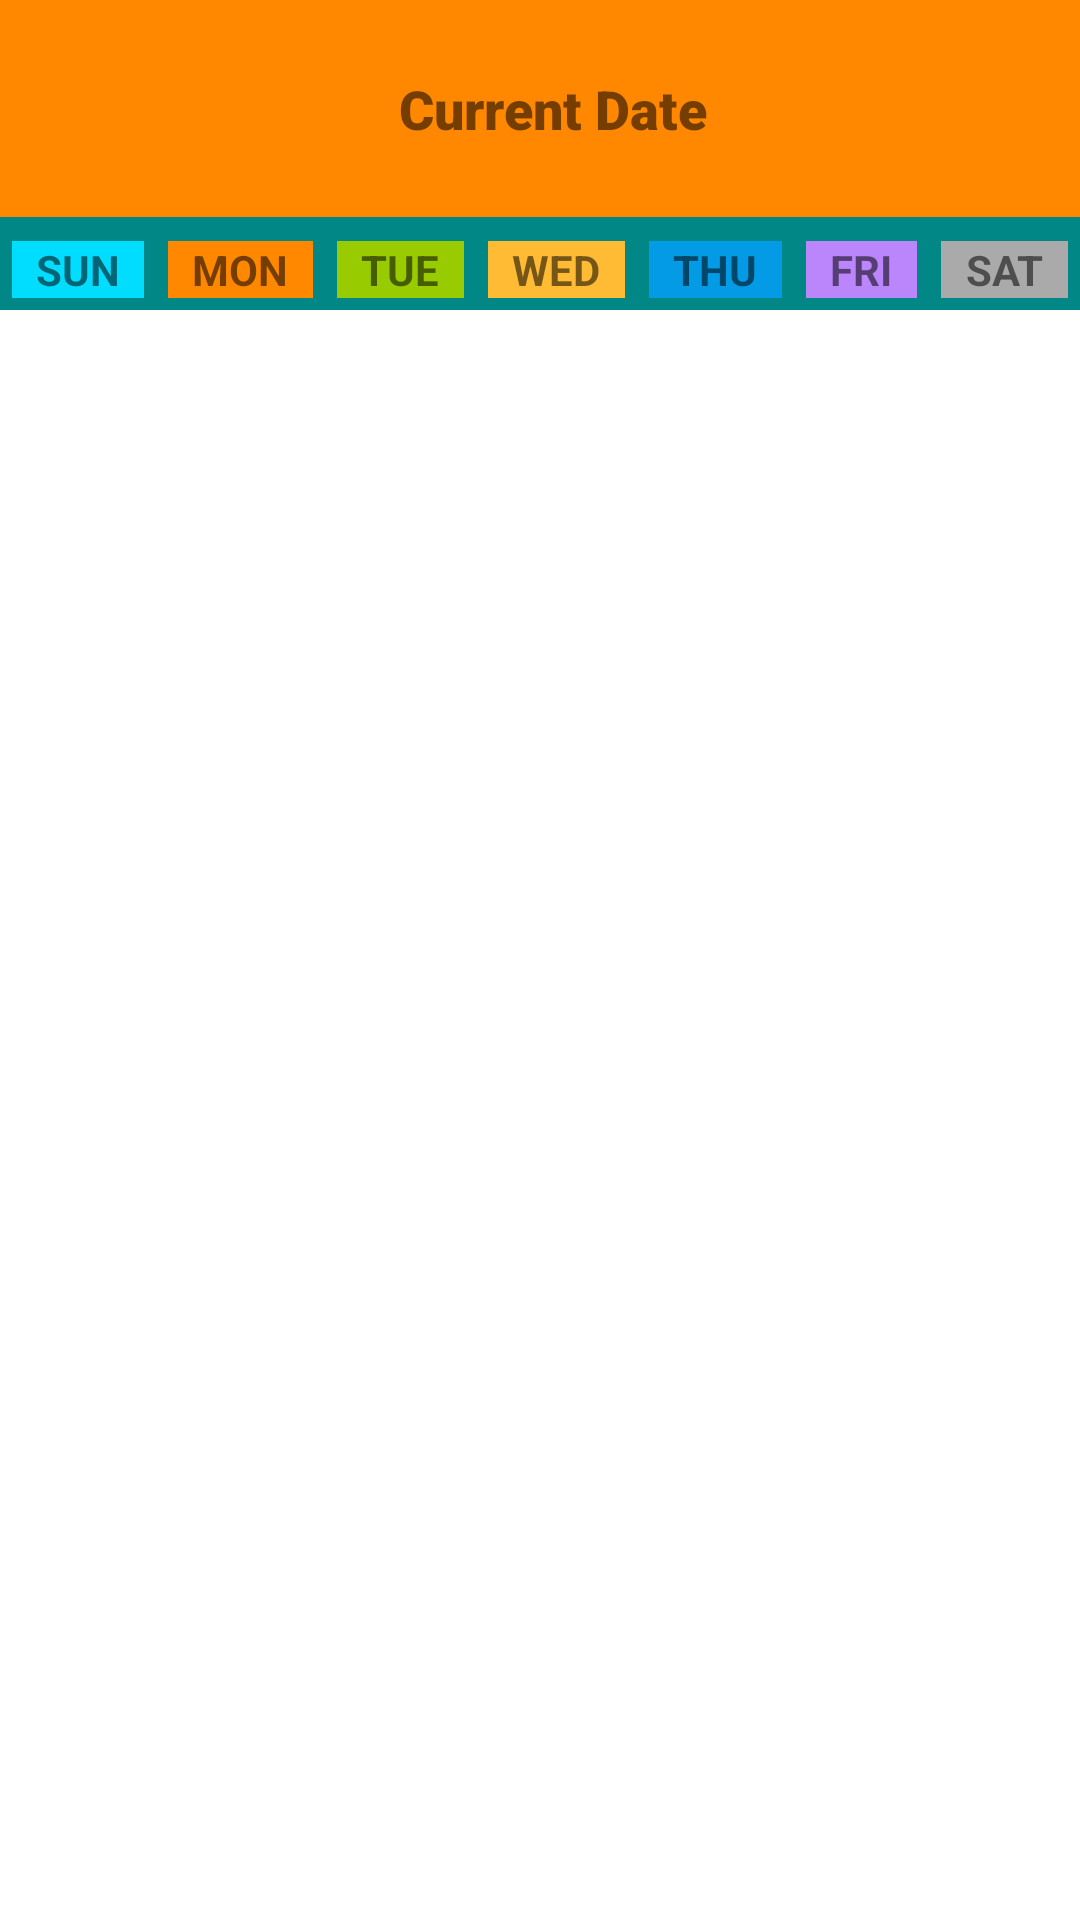

Layout XML and referenced resources for this Android screen:
<!-- AndroidManifest.xml: application theme Theme.EventCalendarApp -->
<!-- res/layout/calendar_layout.xml -->
<?xml version="1.0" encoding="utf-8"?>
<LinearLayout xmlns:android="http://schemas.android.com/apk/res/android"
    xmlns:app="http://schemas.android.com/apk/res-auto"
    android:id="@+id/custom_calendar_View"
    android:layout_width="match_parent"
    android:layout_height="match_parent"
    android:orientation="vertical">

    <LinearLayout
        android:layout_width="match_parent"
        android:layout_height="wrap_content"
        android:background="@android:color/holo_orange_dark"
        android:orientation="horizontal">

        <ImageButton
            android:id="@+id/prevButton"
            android:layout_width="40dp"
            android:layout_height="40dp"
            android:layout_margin="10dp"
            android:background="@drawable/ic_baseline_chevron_left_24" />

        <TextView
            android:id="@+id/currentdateTextView"
            android:layout_width="wrap_content"
            android:layout_height="wrap_content"
            android:layout_gravity="center"
            android:layout_margin="8dp"
            android:layout_marginLeft="4dp"
            android:layout_marginTop="4dp"
            android:layout_marginEnd="4dp"
            android:layout_marginRight="4dp"
            android:layout_marginBottom="4dp"
            android:layout_weight="1"
            android:fontFamily="sans-serif-black"
            android:gravity="center"
            android:padding="16dp"
            android:paddingTop="8dp"
            android:paddingEnd="8dp"
            android:paddingRight="8dp"
            android:paddingBottom="16dp"
            android:scrollbarSize="4sp"
            android:text="@string/currentDateString"
            android:textSize="18sp" />

        <ImageButton
            android:id="@+id/nextButton"
            android:layout_width="40dp"
            android:layout_height="40dp"
            android:layout_margin="10dp"
            android:background="@drawable/ic_baseline_chevron_right_24" />


    </LinearLayout>

    <LinearLayout
        android:layout_width="match_parent"
        android:layout_height="wrap_content"
        android:background="@color/teal_700"
        android:orientation="horizontal"
        android:paddingTop="4dp"
        android:paddingBottom="4dp">

        <TextView
            android:id="@+id/sunTextbox"
            android:layout_width="wrap_content"
            android:layout_height="wrap_content"
            android:layout_marginStart="4dp"
            android:layout_marginTop="4dp"
            android:layout_marginEnd="4dp"
            android:layout_weight="1"
            android:background="@android:color/holo_blue_bright"
            android:gravity="center"
            android:text="@string/sunString"
            android:textStyle="bold" />

        <TextView
            android:id="@+id/monTextbox"
            android:layout_width="wrap_content"
            android:layout_height="wrap_content"
            android:layout_marginStart="4dp"
            android:layout_marginTop="4dp"
            android:layout_marginEnd="4dp"
            android:layout_weight="1"
            android:background="@android:color/holo_orange_dark"
            android:gravity="center"
            android:text="@string/monString"
            android:textStyle="bold" />

        <TextView
            android:id="@+id/tueTextbox"
            android:layout_width="wrap_content"
            android:layout_height="wrap_content"
            android:layout_marginStart="4dp"
            android:layout_marginTop="4dp"
            android:layout_marginEnd="4dp"
            android:layout_weight="1"
            android:background="@android:color/holo_green_light"
            android:gravity="center"
            android:text="@string/tueString"
            android:textStyle="bold" />

        <TextView
            android:id="@+id/wedTextbox"
            android:layout_width="wrap_content"
            android:layout_height="wrap_content"
            android:layout_marginStart="4dp"
            android:layout_marginTop="4dp"
            android:layout_marginEnd="4dp"
            android:layout_weight="1"
            android:background="@android:color/holo_orange_light"
            android:gravity="center"
            android:text="@string/wedString"
            android:textStyle="bold" />

        <TextView
            android:id="@+id/thuTextbox"
            android:layout_width="wrap_content"
            android:layout_height="wrap_content"
            android:layout_marginStart="4dp"
            android:layout_marginTop="4dp"
            android:layout_marginEnd="4dp"
            android:layout_weight="1"
            android:background="@color/light_blue_600"
            android:gravity="center"
            android:text="@string/thuString"
            android:textStyle="bold" />

        <TextView
            android:id="@+id/friTextbox"
            android:layout_width="wrap_content"
            android:layout_height="wrap_content"
            android:layout_marginStart="4dp"
            android:layout_marginTop="4dp"
            android:layout_marginEnd="4dp"
            android:layout_weight="1"
            android:background="@color/purple_200"
            android:gravity="center"
            android:text="@string/friString"
            android:textStyle="bold" />

        <TextView
            android:id="@+id/satTextbox"
            android:layout_width="wrap_content"
            android:layout_height="wrap_content"
            android:layout_marginStart="4dp"
            android:layout_marginTop="4dp"
            android:layout_marginEnd="4dp"
            android:layout_weight="1"
            android:background="@android:color/darker_gray"
            android:gravity="center"
            android:text="@string/satString"
            android:textStyle="bold" />


    </LinearLayout>

    <GridView
        android:id="@+id/gridView"
        android:layout_width="match_parent"
        android:layout_height="match_parent"
        android:layout_weight="1"
        android:numColumns="7"
        android:orientation="horizontal">

    </GridView>


</LinearLayout>
<!-- resources referenced by this layout -->
<resources>
  <color name="light_blue_600">#FF039BE5</color>
  <color name="purple_200">#FFBB86FC</color>
  <color name="teal_700">#FF018786</color>
  <string name="currentDateString">Current Date</string>
  <string name="friString">FRI</string>
  <string name="monString">MON</string>
  <string name="satString">SAT</string>
  <string name="sunString">SUN</string>
  <string name="thuString">THU</string>
  <string name="tueString">TUE</string>
  <string name="wedString">WED</string>
  <style name="Theme.EventCalendarApp" parent="Theme.MaterialComponents.DayNight.DarkActionBar">
          
          <item name="colorPrimary">@color/light_blue_900</item>
          <item name="colorPrimaryVariant">@color/purple_700</item>
          <item name="colorOnPrimary">@color/white</item>
          
          <item name="colorSecondary">@color/teal_200</item>
          <item name="colorSecondaryVariant">@color/teal_700</item>
          <item name="colorOnSecondary">@color/black</item>
          
          <item name="android:statusBarColor" tools:targetApi="l">?attr/colorPrimaryVariant</item>
          
      </style>
  <color name="light_blue_900">#FF01579B</color>
  <color name="purple_700">#FF3700B3</color>
  <color name="white">#FFFFFFFF</color>
  <color name="teal_200">#FF03DAC5</color>
  <color name="black">#FF000000</color>
</resources>
